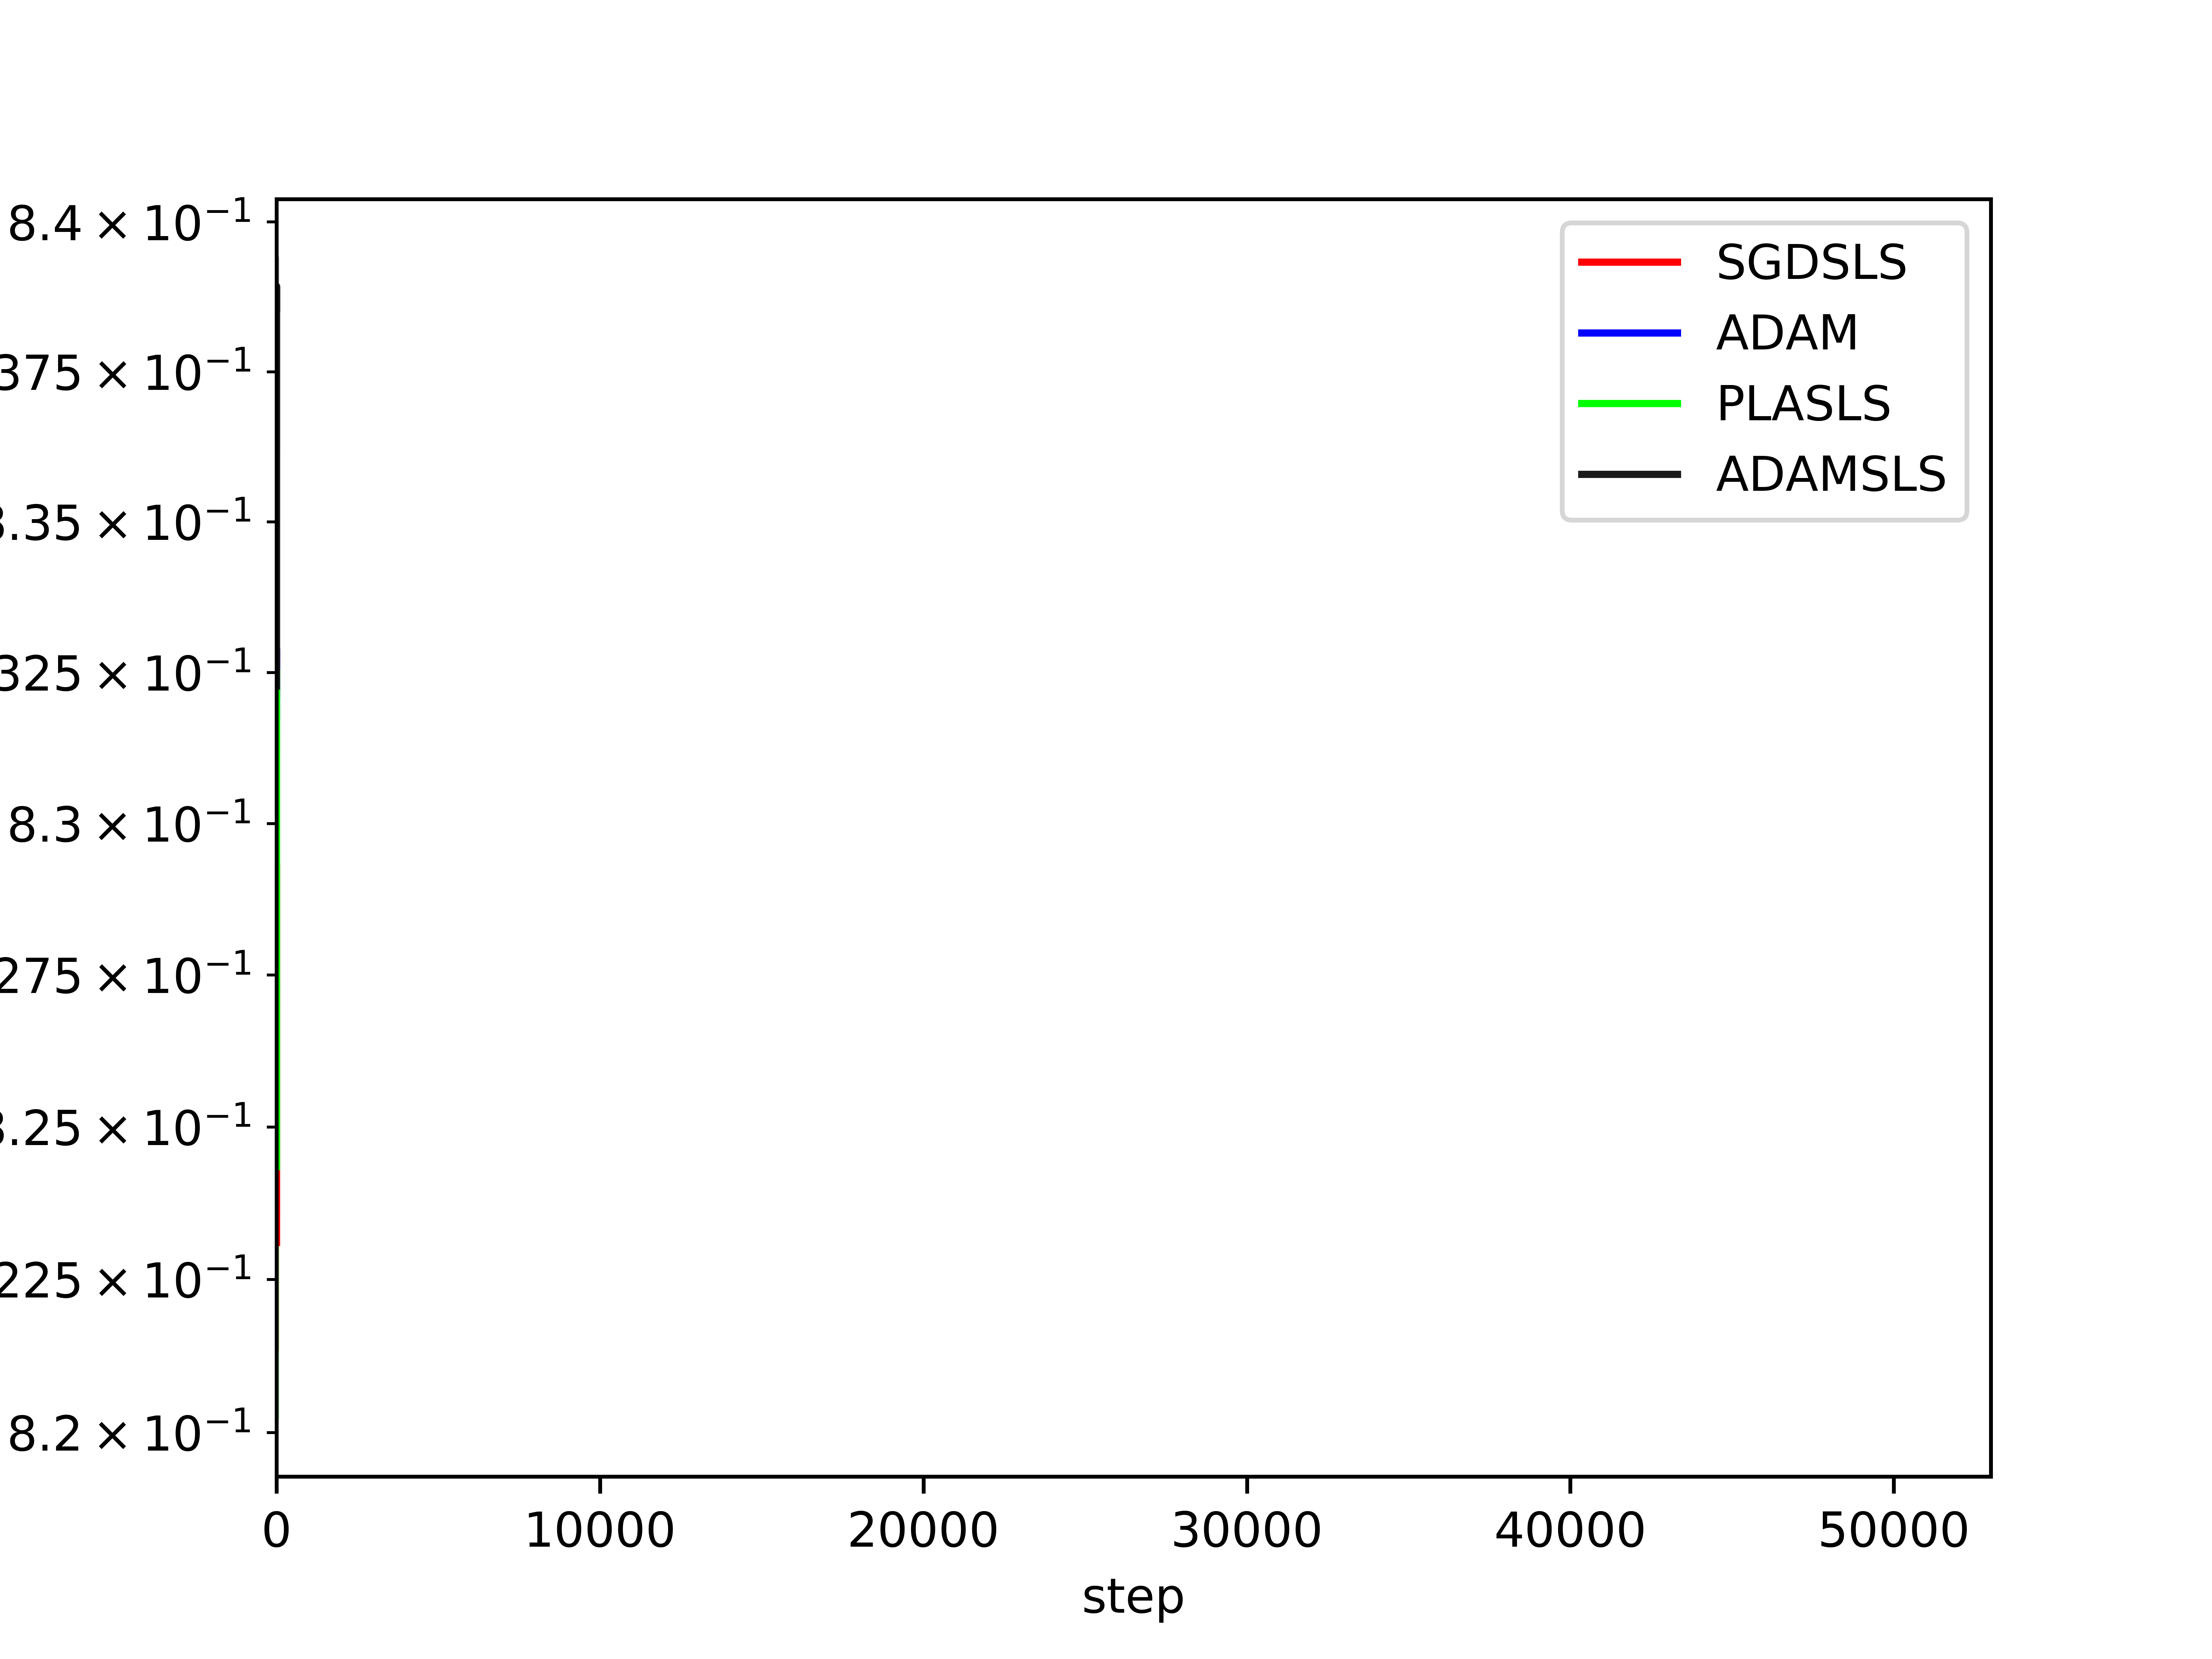

Source code (Python):


import matplotlib.pyplot as plt
import matplotlib.colors as colors
import math
import numpy as np
from sklearn.manifold import TSNE
import pandas as pd 
import wandb



def smoothing(list, length = 20):
    return [np.mean(list[max(i-length, 0 ): i]) for i in range(len(list))]

def exp_smoothing(list, beta = 0.99):
    smoothed = []
    for i in range(len(list)):
        if i == 0:
            smoothed.append(list[i])
        else:
            smoothed.append(beta*smoothed[i-1] + (1-beta)*list[i])
    return smoothed

def decrease_per_epoch(list, epochs = 5):
    length = len(list)
    print(length)
    decrease_list = [list[int(i*length/epochs)] - list[int((i+1)*length/epochs)] for i in range(epochs)]
    return decrease_list
    
if __name__ == '__main__': 
    api = wandb.Api()
    entity, project = "pkenneweg", "SLSforDifferentLayersmnli"  # set to your entity and project 
    runs = api.runs(entity + "/" + project) 
    prev_group = ""
    acc_loss = []
    acc_accuracy = []
    acc_steps = []
    i = -1
    colortable = [(1,0,0), (0,0,1),   (0,1,0),(0.1,0.1,0.1)]
   # colortable = list(colors.TABLEAU_COLORS.values())

    def drawaccumulation(acc_loss,acc_steps, i):
         if len(acc_loss) > 4:
            minlen = min([len(a) for a in acc_loss])
            print(minlen)
            acc_loss = [a[:minlen] for a in acc_loss]
            acc_steps = [a[:minlen] for a in acc_steps]
            acc_loss = np.asarray([smoothing(a) for a in acc_loss])
            acc_steps = np.mean(np.asarray(acc_steps), axis = 0).astype(int)
            mean = np.mean(acc_loss, axis = 0)
            std = np.std(acc_loss, axis = 0)
            error = std/np.sqrt(len(acc_loss))
            c = list(colors.to_rgba(colortable[i]))
            c[3] = c[3]*0.3
            c = tuple(c)
            plt.fill_between(acc_steps, mean + error, mean - error, color = c)
            plt.plot(acc_steps,mean, color = colortable[i])
            
            

            
   # print(colortable)
    legendlist = []
    for run in runs:
        if run.state == "finished":
            if "visible" in run.tags:
              #  if "cycle" in run.name or "impact_mag" in run.name:
                    print(run.name)
                    if not run.group == prev_group:
                        if not i == -1:
                          #  drawaccumulation(acc_loss,acc_steps, i)
                           # legendlist.append( prev_group)
                            acc_loss = np.asarray(acc_loss)
                            acc_loss_mean = np.mean(acc_loss, axis = 0)
                            acc_loss_mean = exp_smoothing(acc_loss_mean)
                            decreases = decrease_per_epoch(acc_loss_mean)
                            print(decreases)
                            decreases = np.log(decreases)
                            print("log",decreases)
                            print("mean",np.mean(decreases))
                         #   print(run.group, np.mean([np.mean(a) for a in acc_loss]))
                        acc_loss = []
                        acc_accuracy = []
                        acc_steps =[]
                        prev_group = run.group
                        i = i +1
                        
                    
                    hist = run.scan_history(keys=["loss","_step"])
                    histl = np.asarray([row["loss"] for row in hist])
                  #  hists = [row["_step"] for row in hist]
                    # hist = run.history()
                    # histl = hist["loss"]
                    # hists = hist["_step"]
                    # hists = hists[histl.isnull() == False]
                    # histl = histl[histl.isnull() == False]

                   # print(len(hists))
                   # print(len(histl))
                   # print(acc_loss)
                    acc_loss.append(histl)
                   # acc_steps.append(hists)
                 #   acc_accuracy.append( run.history()["accuracy"][run.history()["accuracy"].isnull() == False].to_numpy()) 
    drawaccumulation(acc_loss,acc_steps, i)
    legendlist.append( prev_group)
    print(legendlist)
    legendlist = ["SGDSLS", "ADAM","PLASLS", "ADAMSLS"]
    plt.legend(legendlist)
    plt.xlabel("step")
    plt.xlim(0,53000)
    plt.ylabel("loss")
    plt.yscale("log")
    plt.grid(visible=True, axis = "y",linestyle= "--")
    plt.savefig("plot.png", dpi = 1000)
    plt.show()   
































